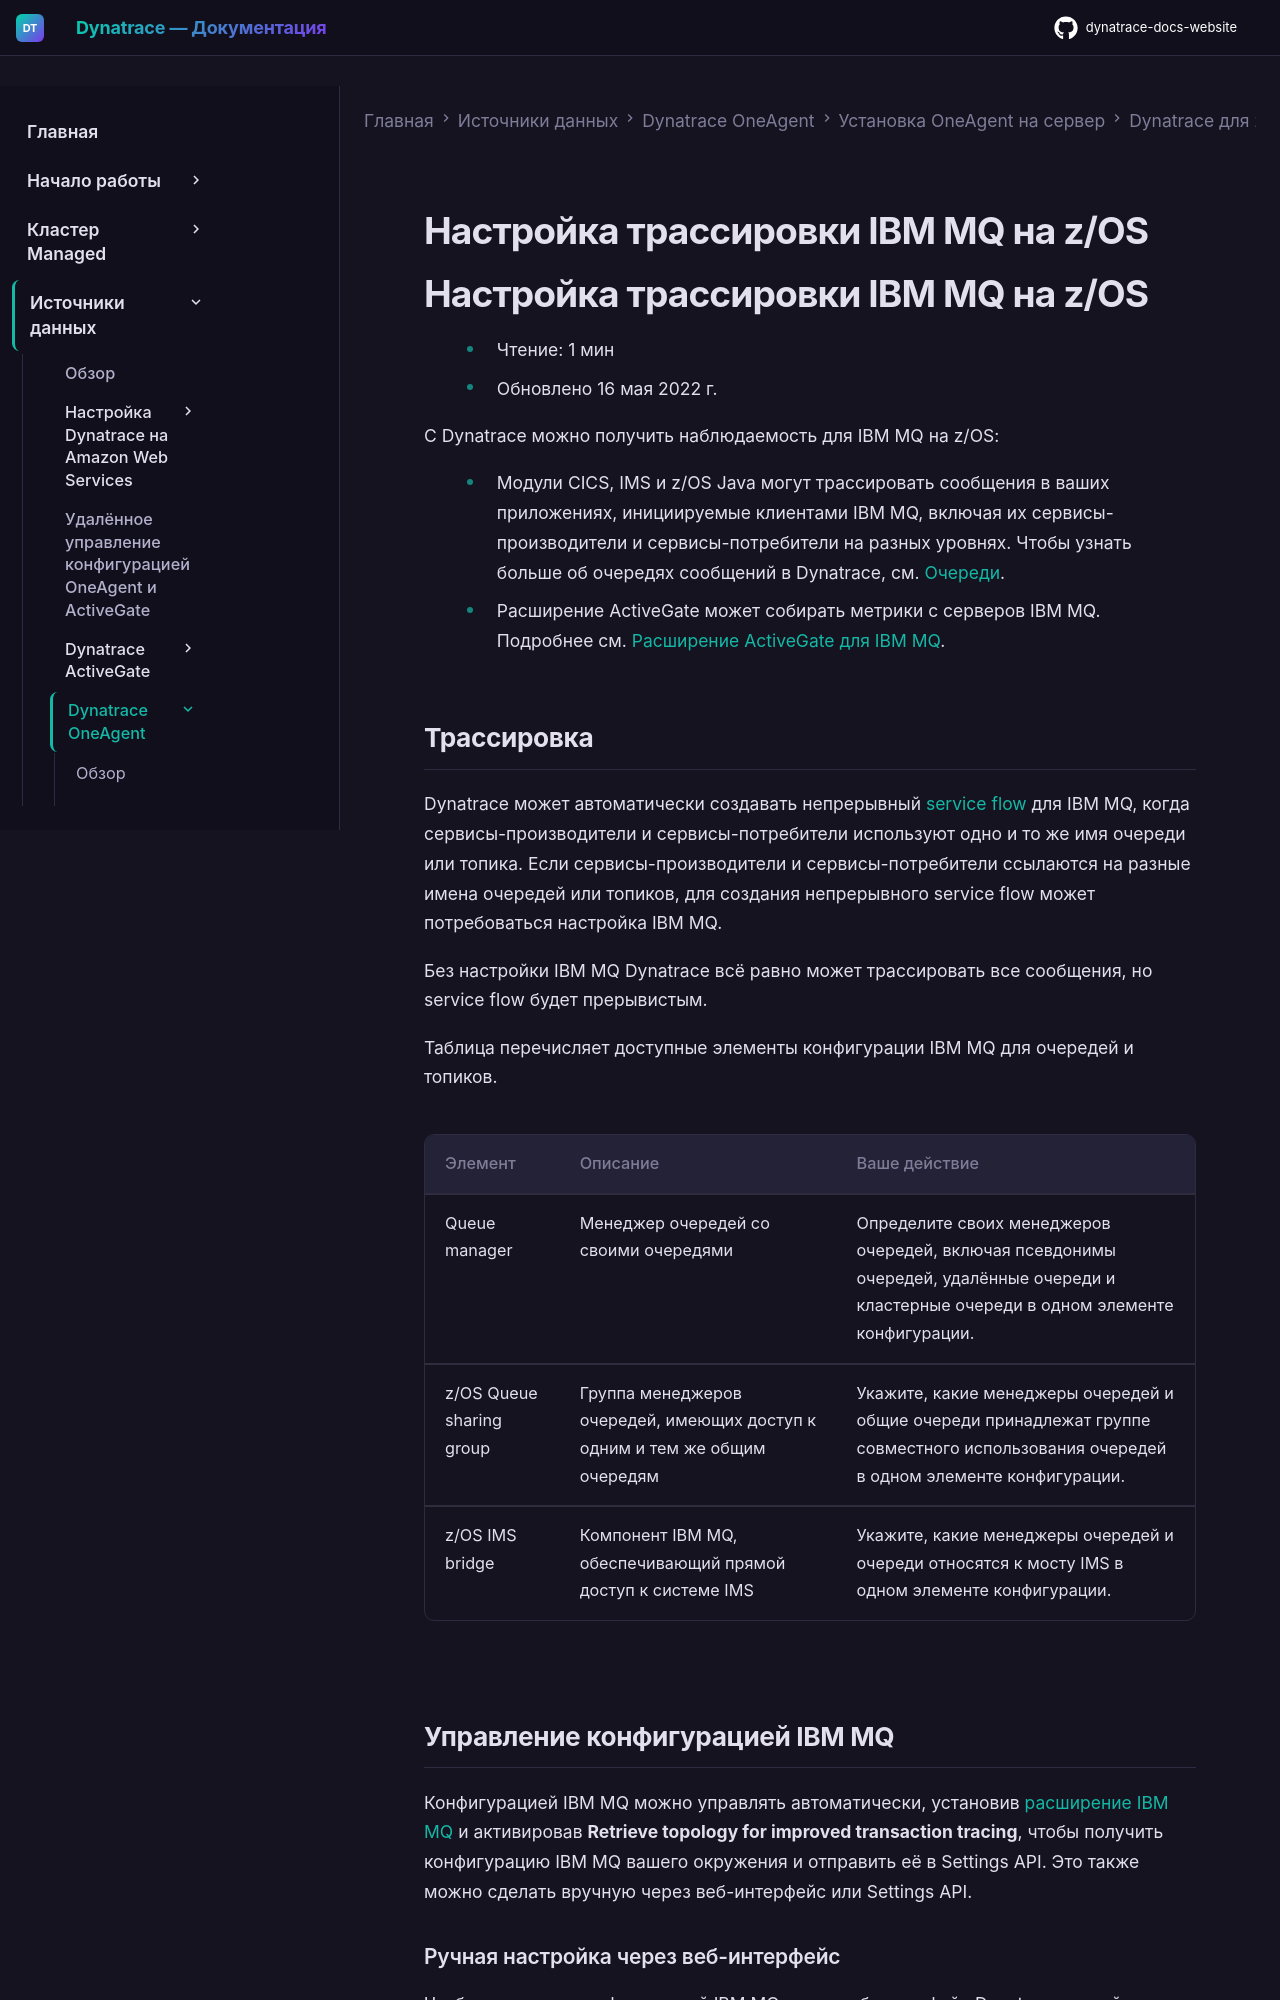

repository: Yerkebulan-Ardabayev/dynatrace-docs-website · page: managed-ru/ingest-from/dynatrace-oneagent/installation-and-operation/zos/operation/ibm-mq-monitoring/index.html · generator: mkdocs

---
title: Настройка трассировки IBM MQ на z/OS
source: https://docs.dynatrace.com/managed/ingest-from/dynatrace-oneagent/installation-and-operation/zos/operation/ibm-mq-monitoring
scraped: 2026-05-12T12:14:19.097486
---

# Настройка трассировки IBM MQ на z/OS

# Настройка трассировки IBM MQ на z/OS

* Чтение: 1 мин
* Обновлено 16 мая 2022 г.

С Dynatrace можно получить наблюдаемость для IBM MQ на z/OS:

* Модули CICS, IMS и z/OS Java могут трассировать сообщения в ваших приложениях, инициируемые клиентами IBM MQ, включая их сервисы-производители и сервисы-потребители на разных уровнях. Чтобы узнать больше об очередях сообщений в Dynatrace, см. [Очереди](/managed/observe/infrastructure-observability/queues "Мониторинг и анализ ваших очередей сообщений с Dynatrace.").
* Расширение ActiveGate может собирать метрики с серверов IBM MQ. Подробнее см. [Расширение ActiveGate для IBM MQ](/managed/ingest-from/extensions "Узнайте, как создавать и управлять расширениями Dynatrace.").

## Трассировка

Dynatrace может автоматически создавать непрерывный [service flow](/managed/observe/application-observability/services-classic/service-flow "Узнайте, как Dynatrace помогает проследить последовательность вызовов сервисов, инициируемых каждым запросом сервиса в вашем окружении.") для IBM MQ, когда сервисы-производители и сервисы-потребители используют одно и то же имя очереди или топика. Если сервисы-производители и сервисы-потребители ссылаются на разные имена очередей или топиков, для создания непрерывного service flow может потребоваться настройка IBM MQ.

Без настройки IBM MQ Dynatrace всё равно может трассировать все сообщения, но service flow будет прерывистым.

Таблица перечисляет доступные элементы конфигурации IBM MQ для очередей и топиков.

| Элемент | Описание | Ваше действие |
| --- | --- | --- |
| Queue manager | Менеджер очередей со своими очередями | Определите своих менеджеров очередей, включая псевдонимы очередей, удалённые очереди и кластерные очереди в одном элементе конфигурации. |
| z/OS Queue sharing group | Группа менеджеров очередей, имеющих доступ к одним и тем же общим очередям | Укажите, какие менеджеры очередей и общие очереди принадлежат группе совместного использования очередей в одном элементе конфигурации. |
| z/OS IMS bridge | Компонент IBM MQ, обеспечивающий прямой доступ к системе IMS | Укажите, какие менеджеры очередей и очереди относятся к мосту IMS в одном элементе конфигурации. |

## Управление конфигурацией IBM MQ

Конфигурацией IBM MQ можно управлять автоматически, установив [расширение IBM MQ](/managed/ingest-from/extensions "Узнайте, как создавать и управлять расширениями Dynatrace.") и активировав **Retrieve topology for improved transaction tracing**, чтобы получить конфигурацию IBM MQ вашего окружения и отправить её в Settings API. Это также можно сделать вручную через веб-интерфейс или Settings API.

### Ручная настройка через веб-интерфейс

Чтобы управлять конфигурацией IBM MQ через веб-интерфейс Dynatrace, перейдите в **Settings** > **Mainframe** и найдите следующие пункты меню:

* IBM MQ queue managers
* IBM MQ queue sharing groups
* IBM MQ IMS bridges
